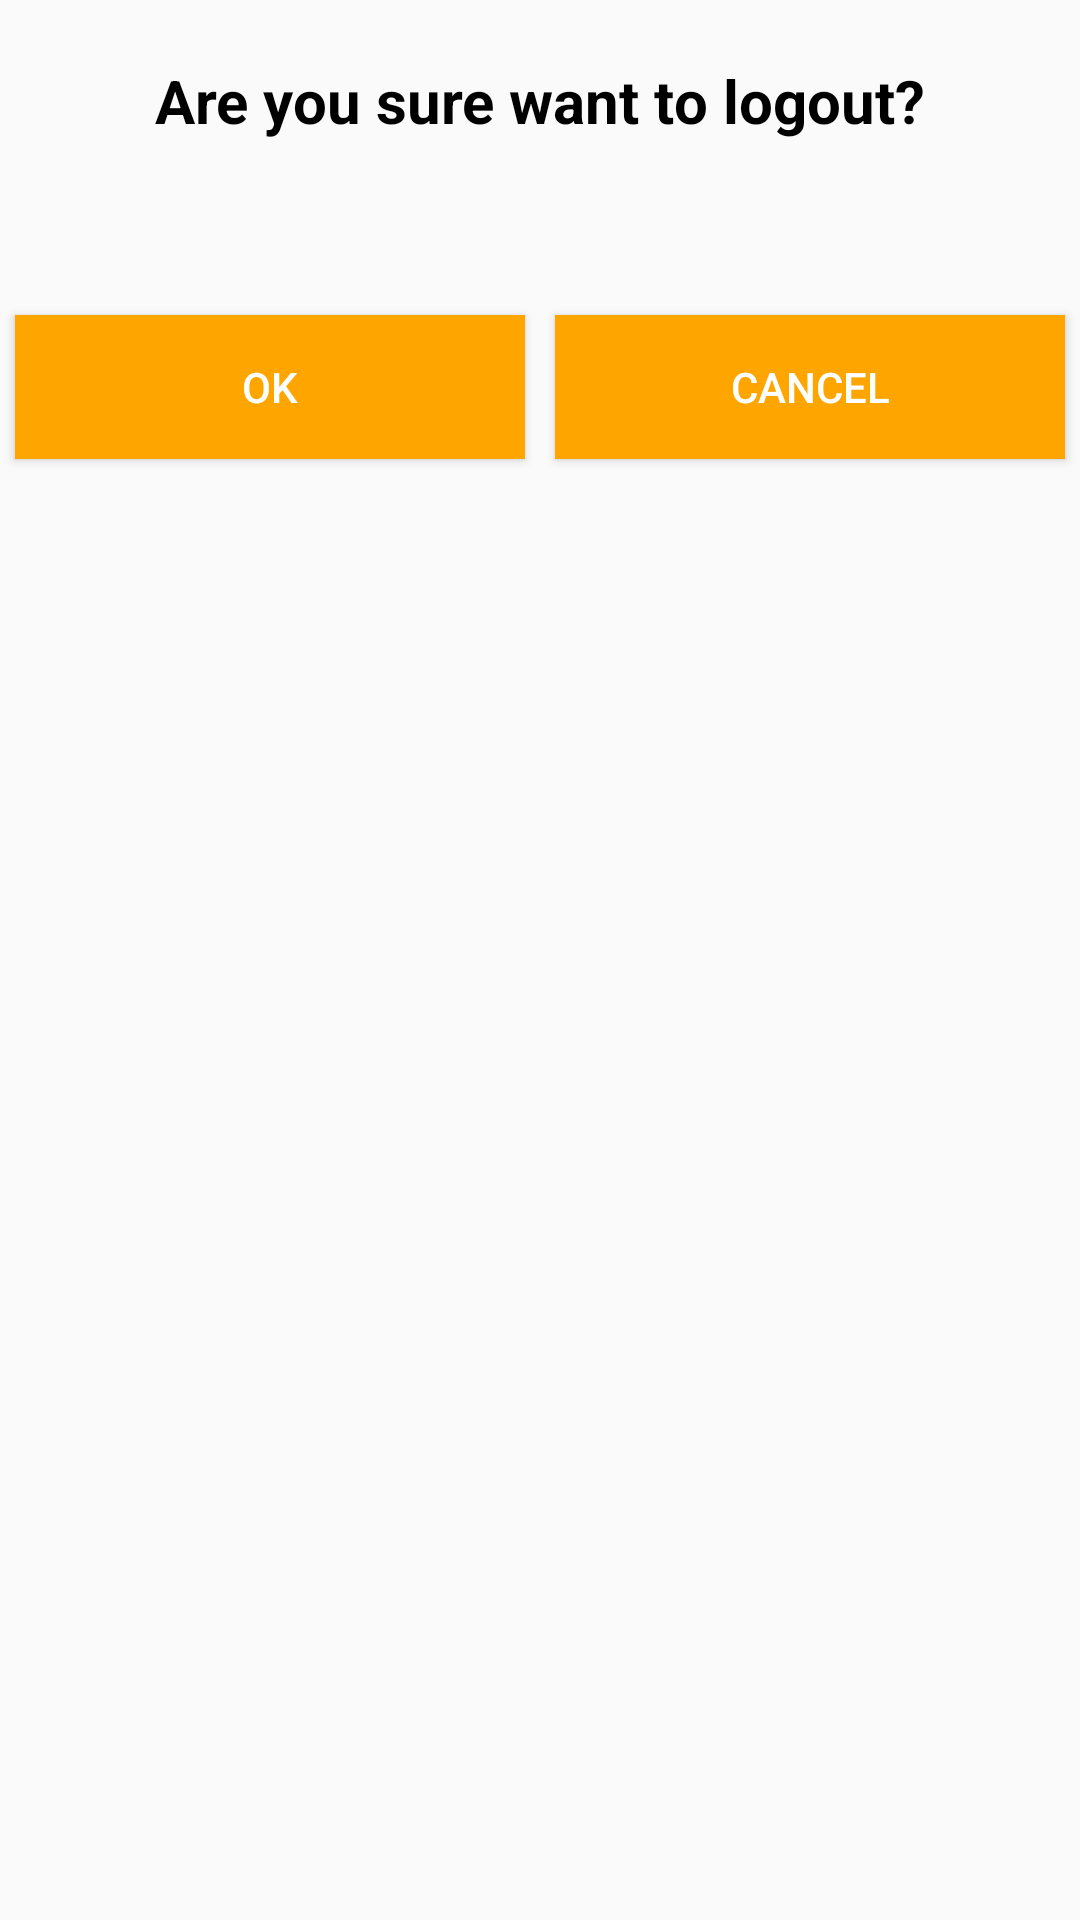

Write the Android layout XML for this screen, with the resource values it uses.
<!-- AndroidManifest.xml: application theme AppTheme -->
<!-- res/layout/exitdialog.xml -->
<?xml version="1.0" encoding="utf-8"?>
<RelativeLayout xmlns:android="http://schemas.android.com/apk/res/android"
    android:orientation="vertical" android:layout_width="match_parent"
    android:layout_height="match_parent">
<TextView
    android:layout_width="wrap_content"
    android:layout_centerHorizontal="true"
    android:layout_marginTop="20dp"
    android:textSize="20dp"
    android:textColor="#000"

    android:textStyle="bold"
    android:text="Are you sure want to logout?"
    android:layout_height="wrap_content">

</TextView>

    <LinearLayout
        android:layout_width="match_parent"
        android:weightSum="2"
        android:layout_marginTop="100dp"
        android:layout_height="wrap_content">
        <Button
            android:layout_width="wrap_content"
            android:text="Ok"
            android:id="@+id/btn_ok"
            android:layout_weight="1"
            android:layout_margin="5dp"
            android:background="@color/colorPrimary"
            android:textColor="#fff"
            android:layout_height="wrap_content"></Button>

        <Button
            android:layout_width="wrap_content"
            android:text="Cancel"
            android:id="@+id/btn_cancel"
            android:layout_margin="5dp"
            android:layout_weight="1"
            android:background="@color/colorPrimary"
            android:textColor="#fff"
            android:layout_height="wrap_content"></Button>
    </LinearLayout>
</RelativeLayout>
<!-- resources referenced by this layout -->
<resources>
  <color name="colorPrimary">#ffa500</color>
  <style name="AppTheme" parent="Theme.AppCompat.Light.DarkActionBar">
          
          <item name="colorPrimary">@color/colorPrimary</item>
          <item name="colorPrimaryDark">@color/colorPrimaryDark</item>
          <item name="colorAccent">@color/colorAccent</item>
      </style>
  <color name="colorPrimaryDark">#ffa500</color>
  <color name="colorAccent">#ffa500</color>
</resources>
